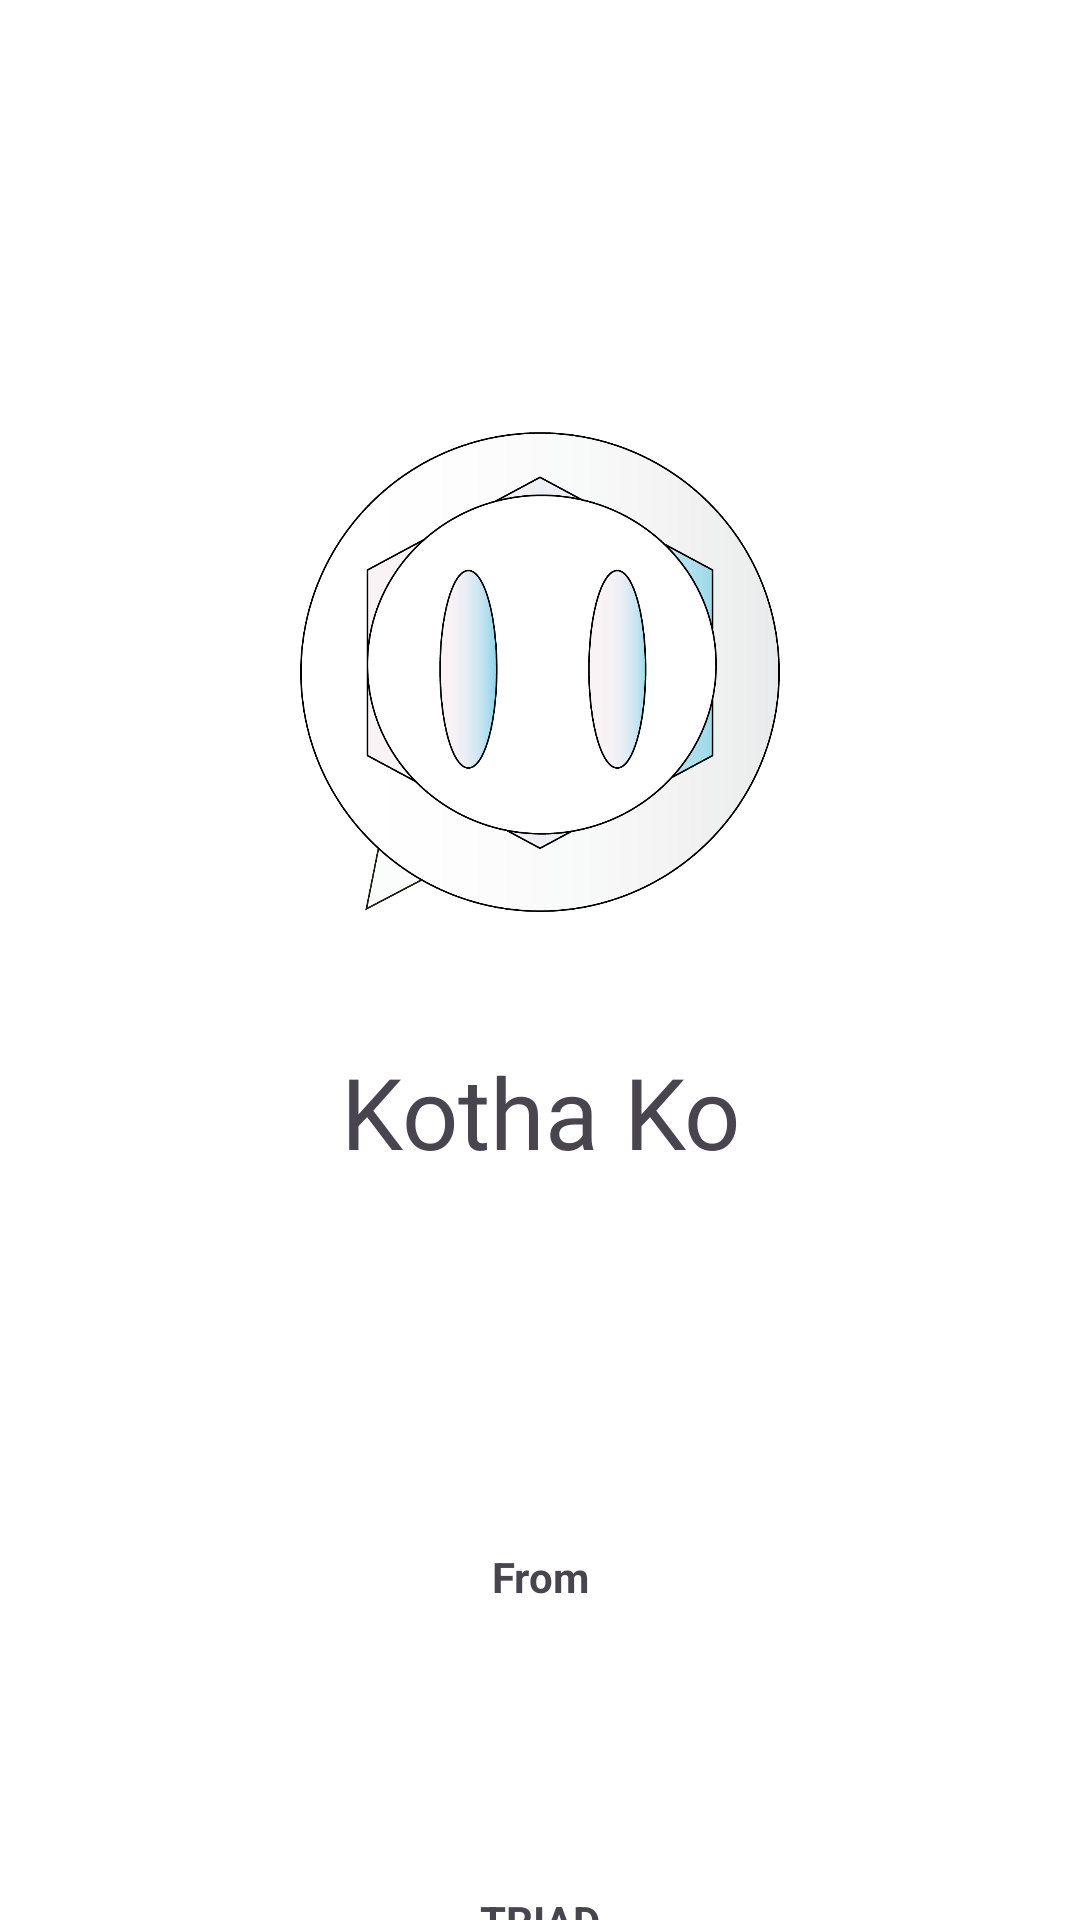

Android layout source for this screen:
<!-- AndroidManifest.xml: application theme Theme.KothaKo -->
<!-- res/layout/activity_splash.xml -->
<?xml version="1.0" encoding="utf-8"?>
<androidx.constraintlayout.widget.ConstraintLayout xmlns:android="http://schemas.android.com/apk/res/android"
    xmlns:app="http://schemas.android.com/apk/res-auto"
    xmlns:tools="http://schemas.android.com/tools"
    android:id="@+id/layout_splash"
    android:layout_width="match_parent"
    android:layout_height="match_parent"
    android:background="@color/white"
    tools:context=".splash">

    <ImageView
        android:id="@+id/image_logo"
        android:layout_width="226dp"
        android:layout_height="160dp"
        android:contentDescription="@string/logo"
        app:layout_constraintBottom_toBottomOf="parent"
        app:layout_constraintEnd_toEndOf="parent"
        app:layout_constraintHorizontal_bias="0.5"
        app:layout_constraintStart_toStartOf="parent"
        app:layout_constraintTop_toTopOf="parent"
        app:layout_constraintVertical_bias="0.3"
        app:srcCompat="@drawable/final_kotha_ko" />

    <TextView
        android:id="@+id/text_app_name"
        android:layout_width="348dp"
        android:layout_height="82dp"
        android:fontFamily="@font/spartan_bold"
        android:gravity="center"
        android:text="@string/app_name"
        android:textSize="33sp"
        app:layout_constraintBottom_toBottomOf="parent"
        app:layout_constraintEnd_toEndOf="parent"
        app:layout_constraintHorizontal_bias="0.5"
        app:layout_constraintStart_toStartOf="parent"
        app:layout_constraintTop_toBottomOf="@+id/image_logo"
        app:layout_constraintVertical_bias="0.1" />

    <TextView
        android:id="@+id/text_from"
        android:layout_width="@dimen/_100sdp"
        android:layout_height="@dimen/_25sdp"
        android:gravity="center"
        android:text="@string/from"
        android:textSize="14sp"
        android:textStyle="bold"
        app:layout_constraintBottom_toBottomOf="parent"
        app:layout_constraintEnd_toEndOf="parent"
        app:layout_constraintHorizontal_bias="0.5"
        app:layout_constraintStart_toStartOf="parent"
        app:layout_constraintTop_toBottomOf="@+id/text_app_name"
        app:layout_constraintVertical_bias="0.5" />

    <TextView
        android:id="@+id/text_triad"
        android:layout_width="256dp"
        android:layout_height="41dp"
        android:gravity="center"
        android:text="@string/developer"
        android:textSize="14sp"
        android:textStyle="bold"
        app:layout_constraintBottom_toBottomOf="parent"
        app:layout_constraintEnd_toEndOf="parent"
        app:layout_constraintHorizontal_bias="0.5"
        app:layout_constraintStart_toStartOf="parent"
        app:layout_constraintTop_toBottomOf="@+id/text_from"
        app:layout_constraintVertical_bias="0.0" />


</androidx.constraintlayout.widget.ConstraintLayout>
<!-- resources referenced by this layout -->
<resources>
  <!-- drawable final_kotha_ko: png bitmap (drawable, 94096 bytes) -->
  <string name="app_name">Kotha Ko</string>
  <string name="developer">TRIAD</string>
  <string name="from">From</string>
  <string name="logo">Logo</string>
  <style name="Theme.KothaKo" parent="Base.Theme.KothaKo" />
  <style name="Base.Theme.KothaKo" parent="Theme.Material3.DayNight.NoActionBar">
          
          
      </style>
  <!-- not gathered from this repository: default colours our renderer supplied (Android Studio template values) -->
  <color name="white">#FFFFFFFF</color>
</resources>
